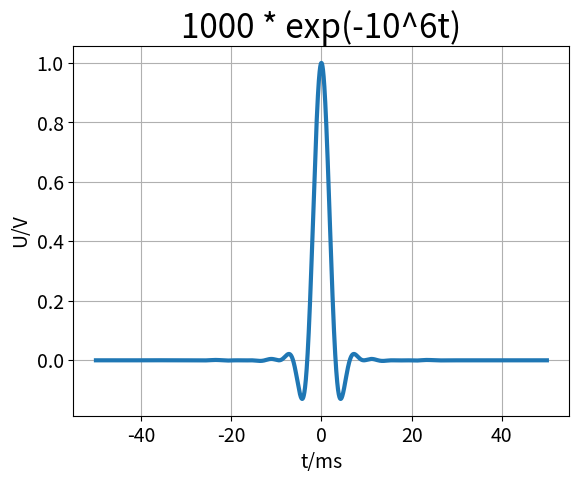

Python code for this plot: (Note: this script raises an exception after producing the figure.)
#————————选做题—————————#
#——————sinc函数乘积信号——————#

import matplotlib.pyplot as plt
import numpy as np
from numpy import *

# def u_single(t):
#     """单位阶跃信号"""
#     if t < 0:
#         return 0.
#     elif t == 0:
#         return 0.5
#     return 1.

# def u(t):
#     """返回整个列表的阶跃信号"""
#     ans = t.copy()
#     n = len(t)
#     for idx in range(n):
#         ans[idx] = u_single(ans[idx])
#     return ans

def single_sinc(x):
    if abs(x) <= 1e-5:
        return 1
    return sin(x) / x

def sinc(x):
    ans = []
    for num in x:
        ans.append(single_sinc(num))
    return np.array(ans)

def fun(t):
    """函数为sinc(t) * sinc(t / 3) * sin(t / 5)"""
    return sinc(t) * sinc(t / 3) * sinc(t / 5)

t = np.linspace(-50, 50, 10000)
ft = fun(t)

plt.plot(t, ft, linewidth=3)

# 设置图表标题，并给坐标轴加上标签
plt.title("1000 * exp(-10^6t)", fontsize=24)
plt.xlabel("t/ms", fontsize=14)
plt.ylabel("U/V", fontsize=14)
plt.grid(True)

# 设置刻度标记的大小
plt.tick_params(axis='both', labelsize=14)

plt.savefig("/home/<user>/myCode/homework/xinhaoyuxitong/1/graph/12.png")
plt.show()

# print(u_all([-3, -2, -1, 0, 1, 2, 3]))